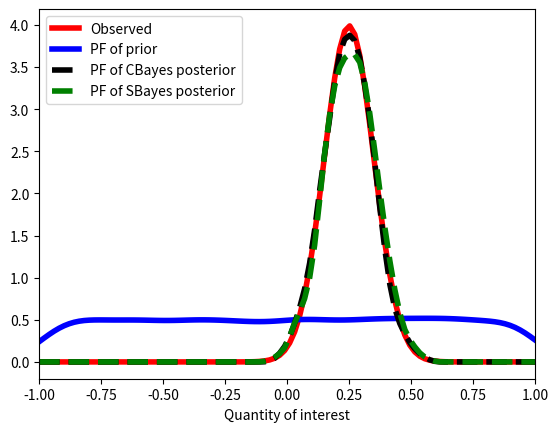
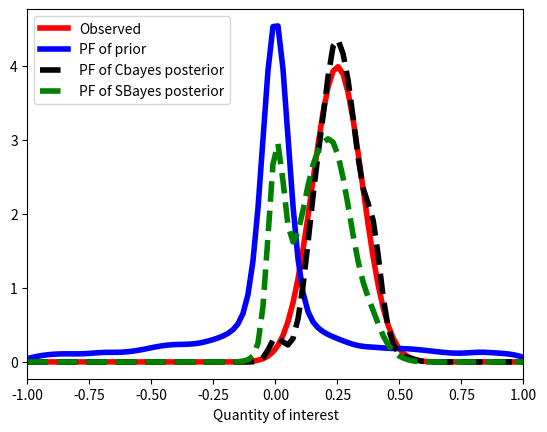
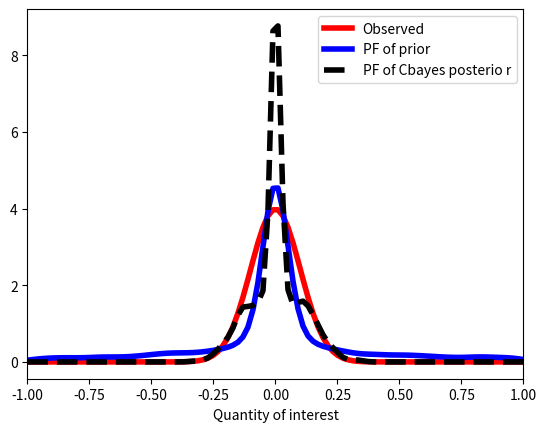
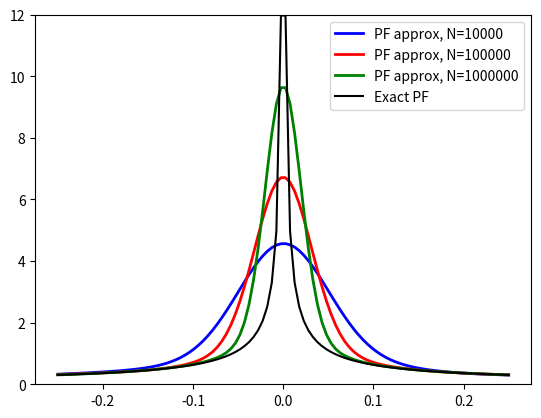
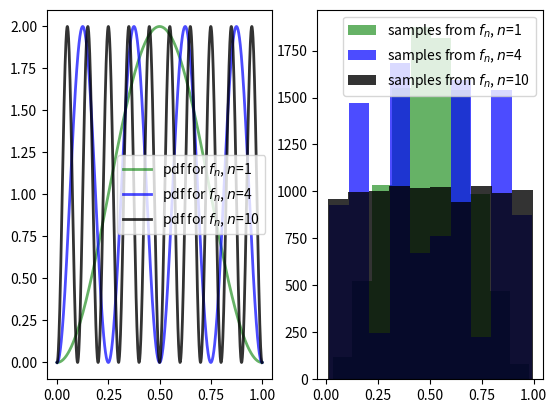

Write Python code to recreate these figures, in order.
#!/usr/bin/env python
# coding: utf-8

# ## <center> Consistent Bayesian Inference with Push-Forward Measures: Theoretical Developments
# ___
#     
# <center> 
# [redacted]
# 
# 
# [redacted]
# 
# 
# [redacted]
# 
# ___
# 
# <center>References:
# 
# _[***Combining Push-Forward Measures and Bayes' Rule to Construct Consistent Solutions to Stochastic Inverse Problems
# ***, T. Butler, J. Jakeman, T. Wildey, SIAM J. Sci. Comput., 40(2), A984–A1011](https://epubs.siam.org/doi/abs/10.1137/16M1087229)_
# 
# _[***Convergence of Probability Densities using Approximate Models for Forward and Inverse Problems in Uncertainty Quantification***, T. Butler, J. Jakeman, T. Wildey, arXiv:1807.00375](https://arxiv.org/abs/1807.00375)_
# 
# ___
# <center>Tutorial and these slides available at: https://github.com/eecsu/SIAM-AN18-Tutorial

# ### <center> Outline
# ___
#     
# 
# * [An overview](#Intuition)
# 
#     * The big picture, some intuition/theory, and a simple example in Python to illustrate some key points.
# <br>
# <br>
# 
# * [Recent Theoretical Advancements](#Advances)
# 
#     * Proving convergence of densities using approximate models.
# <br>
# <br>
# 
# * [Some advanced numerical results](#Numerics) ***If time permits***
# 
#     * Sparse grids and discretized PDEs.
# <br>
# <br>
#     
# * [Conclusions and On-going/Future Work](#Conclusions)

# <a id='Intuition'></a>
# ### <center> Building Intuition
# ___
#     
# Most of the material in this part of the talk is found in _[***Combining Push-Forward Measures and Bayes' Rule to Construct Consistent Solutions to Stochastic Inverse Problems
# ***, T. Butler, J. Jakeman, T. Wildey, SIAM J. Sci. Comput., 40(2), A984–A1011](https://epubs.siam.org/doi/abs/10.1137/16M1087229)_

# #### Defining the input/output spaces and the mapping between them
# 
#  * $\lambda\in\Lambda$ denotes inputs to some model referred to as <font color='blue'>model parameters.</font>
#  
#  
#  * $Q(\lambda)$ denotes measurable (scalar) outputs of the model referred to as <font color='blue'>quantities of interest (QoI).</font>
#  
#  
#  * $\mathcal{D} = Q(\Lambda)$ denotes the set of observable data that can be <font color='red'>predicted by the model</font>.
#      * $q$ is used to denote a single datum.

# ### <center> Building Intuition
# ___
#     
# <center><img src="figures/inf_pred_cartoon.png" width=70%>

# ### <center> A statistical Bayesian perspective
# ___
# 
# $$
#     \tilde{\pi}_\Lambda^{post}(\lambda \, | \, q) = \pi_\Lambda^{prior}\frac{ L(q\, |\,  \lambda) }{C}
# $$

#  * $\pi_\Lambda^{prior}$ is a prior.
# 
# 
#  * $L(q\, | \, \lambda)$ is a ***data likelihood*** function that is not necessarily the same as the observed density.
# 
# 
#  * $C$ is a normalizing constant.
#  
#      * Usually not important when generating samples from the posterior. 
#      
#      * We compute it to compare to our posterior.
#  

# ### <center> A different perspective
# ___
# Given a probability measure on $\mathcal{D}$ describing uncertainty in observed data, determine a probability measure $P_\Lambda$ on $\Lambda$ that is <font color='purple'>***consistent***</font> with both the model and observed data. 

#    
# Consistency means the ***<font color='blue'>push-forward measure*** of $P_\Lambda$ through the QoI map $Q(\lambda)$ matches the probability measure given on $\mathcal{D}$. 

# In other words, we want $P_\Lambda$ to be a ***<font color='blue'>pullback measure.</font>***

# To construct the pullback density, we utilize the ***<font color='blue'>push-forward of the prior</font>***:
# 
#  
#  * $\pi_{\mathcal{D}}^{Q(prior)}$ is the push-forward of the prior density.
#  
#      * Represents a prior ***prediction*** of the relative likelihood of model outputs.

# ### <center> A different (consistent) type of posterior
# ___
# $$
#   \large \pi_\Lambda^{post}(\lambda) = \pi_\Lambda^{prior}(\lambda) \frac{\pi_{\mathcal{D}}^{obs}(Q(\lambda))}{\pi_{\mathcal{D}}^{Q(prior)}(Q(\lambda))} 
# $$
# 

# * Solving a ***<font color='blue'>forward UQ problem</font>*** to approximate $\pi_{\mathcal{D}}^{Q(prior)}$ provides the ***<font color='blue'>necessary and sufficient</font>*** information required to ***<font color='blue'>uniquely define</font>*** $\pi_\Lambda^{post}$.
# 

#  * **<font color='purple'>Predictability Assumption</font>**: $\exists$ $C>0$ such that $\pi_{\mathcal{D}}^{obs}(q) \leq C\pi_{\mathcal{D}}^{Q(prior)}(q)$ for a.e. $q\in\mathcal{D}$.

# * $\pi_\Lambda^{post}$ is ***<font color='blue'>stable</font>*** (in the TV-metric) w.r.t. perturbations in $\pi_\Lambda^{prior}$ and $\pi_{\mathcal{D}}^{obs}$.

# * The error in the approximate $\pi_\Lambda^{post}$ is bounded by the error in the approximate $\pi_{\mathcal{D}}^{Q(prior)}$ , i.e., the approximations are ***<font color='blue'>numerically stable.</font>*** 

# ### <center> A simple example in Python: The Libraries
# ___
# 
#  * `numpy` to handle sample sets
#  
#     * `random` subpackage to generate random samples of various distributions.
# 
#  * `scipy.stats`
# 
#     * A standard kernel density estimator to approximate densities on sample sets.
# 
#     * Evaluate some standard density functions (e.g., normal) on sample sets.
# 
#  * `matplotlib.pyplot` to visualize results.

# In[1]:


# The libraries we will use
import numpy as np
from scipy.stats import norm # The standard Normal distribution
from scipy.stats import gaussian_kde as GKDE # A standard kernel density estimator
import matplotlib.pyplot as plt


# In[2]:


get_ipython().magic(u'matplotlib notebook')


# ### <center> A simple example in Python: The Spaces and QoI
# ___
# 
# 
# * $\Lambda=[-1,1]$ (this is dealt with implicitly later).
# 
# 
# * $Q(\lambda) = \lambda^p$ for $p=1$ or $5$.
#      * $\mathcal{D} = Q(\Lambda) = [-1,1]$ (we will explore the impacts of this later).

# In[3]:


def QoI(lam,p): # defing a QoI mapping function
    q = lam**p
    return q


# ### <center> A simple example in Python: The Densities
# ___
# 
# 
# * $\pi_{\Lambda}^{prior} \sim U([-1,1])$
# 
# * $\pi_{\mathcal{D}}^{obs} \sim N(0.25,0.1^2)$
#  
# * $\pi_{\mathcal{D}}^{Q(prior)}$ is approximated for each QoI map using `N` samples and the Gaussian Kernel Density Estimator (`GKDE`) imported from `scipy.stats`.

# In[4]:


# Approximate the pushforward of the prior
N = int(1E4) # number of samples from prior
lam = np.random.uniform(low=-1,high=1,size=N) # sample set of the prior

# Evaluate the two different QoI maps on this prior sample set
qvals_linear = QoI(lam,1) # Evaluate lam^1 samples
qvals_nonlinear = QoI(lam,5) # Evaluate lam^5 samples
 
# Estimate push-forward densities for each QoI
q_linear_kde = GKDE( qvals_linear ) 
q_nonlinear_kde = GKDE( qvals_nonlinear )


# ### <center> A simple example in Python: Sampling $\pi_\Lambda^{post}$
# ___
# 
# **<font color='purple'>Goal:</font>** Re-use samples generating $\pi_{\mathcal{D}}^{Q(prior)}$ to generate samples from $\pi_\Lambda^{post}$. 

# #### Investigate  [rejection sampling](https://en.wikipedia.org/wiki/Rejection_sampling):
# ___
# **<font color='purple'>Goal:</font>** Use samples from a random variable with density $g$ to generate samples from a random variable with density $f$. 
# 
# 
# **<font color='purple'>Requirement:</font>** There exists $M>0$ such that $f(x)\leq M g(x)$ for all $x$. 

# **<font color='purple'>Algorithm:</font>**
# For proposed sample $y$ from $g$ 
# * Generate sample $u \sim \mathrm {Unif} (0,1)$.
# * If $u<f(y)/Mg(y)$, <font color='blue'>accept</font> $y$ as sample from $f$, otherwise reject.

# ### <center> A simple example in Python: Sampling $\pi_\Lambda^{post}$
# ___
# **<font color='purple'>Rejection sampling for $\pi_\Lambda^{post}$?</font>**
#     
# $g=\pi_\Lambda^{prior}$ and $f=\pi_\Lambda^{post}$, so can use rejection sampling if there exists $M>0$ s.t.
# $$
#     \pi_\Lambda^{prior}(\lambda) \frac{\pi_{\mathcal{D}}^{obs}(Q(\lambda))}{\pi_{\mathcal{D}}^{Q(prior)}(Q(\lambda))} \leq M \pi_\Lambda^{prior}(\lambda).
# $$

# **<font color='purple'>Some manipulations and an observation</font>**
# 
# Divide through by the $\pi_\Lambda^{prior}$ and multiply by $\pi_{\mathcal{D}}^{Q(prior)}$ to both sides to see
# $$
#     \pi_{\mathcal{D}}^{obs}(Q(\lambda)) \leq M \pi_{\mathcal{D}}^{Q(prior)}.
# $$

# ***<font color='purple'>The predictability assumption guarantees the existence of $M>0$.</font>***

# ### <center> A simple example in Python: Something useful
# ___
#     
# $$
#     \text{We rewrite } \pi_\Lambda^{post}(\lambda) = \pi_\Lambda^{prior}(\lambda)r(Q(\lambda)), \text{ where } r(Q(\lambda)) := \frac{\pi_{\mathcal{D}}^{obs}(Q(\lambda))}{\pi_{\mathcal{D}}^{Q(prior)}(Q(\lambda))}.
# $$

# * $r(Q(\lambda))$ defines a re-weighting of the prior and its samples.

# * Can estimate $M>0$ by maximum of $r(Q(\lambda))$ on the prior sample set.

# * Rejection sampling done by comparing $r(Q(\lambda))/M$ evaluated on prior sample set to uniform random variables.

# In[5]:


def rejection_sampling(r):
    N = r.size # size of proposal sample set
    check = np.random.uniform(low=0,high=1,size=N) # create random uniform weights to check r against
    M = np.max(r)
    new_r = r/M # normalize weights 
    idx = np.where(new_r>=check)[0] # rejection criterion
    return idx


# ### <center> A simple example in Python: Sampling time!
# ___
# 
# We now compute $r(Q(\lambda))$ and perform rejection sampling.

# In[6]:


# Evaluate the observed density on the QoI sample set and then compute r
obs_vals_linear = norm.pdf(qvals_linear, loc=0.25, scale=0.1)
obs_vals_nonlinear = norm.pdf(qvals_nonlinear, loc=0.25, scale=0.1)

r_linear = np.divide(obs_vals_linear,q_linear_kde(qvals_linear))
r_nonlinear = np.divide(obs_vals_nonlinear,q_nonlinear_kde(qvals_nonlinear))


# In[7]:


# Use rejection sampling for the CBayes posterior
samples_to_keep_linear = rejection_sampling(r_linear)
post_q_linear = qvals_linear[samples_to_keep_linear]
post_lam_linear = lam[samples_to_keep_linear]

samples_to_keep_nonlinear = rejection_sampling(r_nonlinear)
post_q_nonlinear = qvals_nonlinear[samples_to_keep_nonlinear]
post_lam_nonlinear = lam[samples_to_keep_nonlinear]


# ### <center> A simple example in Python: Comparison to statistical Bayesian
# ___
# 
# Below, we consider the same prior and QoI maps as before, and we make the data likelihood function match the observed density.

# In[8]:


# compute normalizing constants
C_linear = np.mean(obs_vals_linear) 
C_nonlinear = np.mean(obs_vals_nonlinear)

sbayes_r_linear = obs_vals_linear/C_linear
sbayes_r_nonlinear = obs_vals_nonlinear/C_nonlinear

sbayes_samples_to_keep_linear = rejection_sampling(sbayes_r_linear)
sbayes_post_q_linear = qvals_linear[sbayes_samples_to_keep_linear]
sbayes_post_lam_linear = lam[sbayes_samples_to_keep_linear]

sbayes_samples_to_keep_nonlinear = rejection_sampling(sbayes_r_nonlinear)
sbayes_post_q_nonlinear = qvals_nonlinear[sbayes_samples_to_keep_nonlinear]
sbayes_post_lam_nonlinear = lam[sbayes_samples_to_keep_nonlinear]


# In[9]:


# Compare the observed and the pushforwards of prior, Cbayes posterior and Sbayes posterior
plt.figure()
qplot = np.linspace(-1,1, num=100)
obs_vals_plot = norm.pdf(qplot, loc=0.25, scale=0.1)

postq_lin_kde = GKDE( post_q_linear )
sb_postq_lin_kde = GKDE( sbayes_post_q_linear )

oplot = plt.plot(qplot,obs_vals_plot, 'r-', linewidth=4, label="Observed")
prplot = plt.plot(qplot,q_linear_kde(qplot),'b-', linewidth=4, label="PF of prior")
poplot = plt.plot(qplot,postq_lin_kde(qplot),'k--', linewidth=4, label="PF of CBayes posterior")
sb_poplot = plt.plot(qplot,sb_postq_lin_kde(qplot),'g--', linewidth=4, label="PF of SBayes posterior")

plt.xlim([-1,1]), plt.xlabel("Quantity of interest"), plt.legend(), plt.show()


# In[10]:


# Compare the observed and the pushforwards of prior, Cbayes posterior and Sbayes posterior
plt.figure()
qplot = np.linspace(-1,1, num=100)
obs_vals_plot = norm.pdf(qplot, loc=0.25, scale=0.1)

postq_nl_kde = GKDE( post_q_nonlinear )
sb_postq_nl_kde = GKDE( sbayes_post_q_nonlinear )

oplot = plt.plot(qplot,obs_vals_plot, 'r-', linewidth=4, label="Observed")
prplot = plt.plot(qplot,q_nonlinear_kde(qplot),'b-', linewidth=4, label="PF of prior")
poplot = plt.plot(qplot,postq_nl_kde(qplot),'k--', linewidth=4, label="PF of Cbayes posterior")
sb_poplot = plt.plot(qplot,sb_postq_nl_kde(qplot),'g--', linewidth=4, label="PF of SBayes posterior")

plt.xlim([-1,1]), plt.xlabel("Quantity of interest"), plt.legend(), plt.show()


# ### <center> A simple example in Python: Evaluating the solution
# ___
#     
# #### Quality of solution? 
# 
# * Statistics on posterior easily estimated using the accepted sample set, but it is ***<font color='red'>unusual to know what the mean or standard deviation of the posterior should be</font>.***

# * ***<font color='purple'>We do know what the statistics should be on the push-forward of $\pi_\Lambda^{post}$.</font>***
#     * Check by computing statistics of the `post_q_*` samples.    

#     
# * Statistics only tell part of the story, and we should in general check at least two things:
# 
#  1. Did we satisfy the predictability assumption?
#  
#  2. What did we gain by solving the inverse problem?

# ### <center> A simple example in Python: Developing a diagnostic
# ___
# #### 1. Did we satisfy the predictability assumption?
# 
# Predictability assumption satisfied implies $I(\pi_\Lambda^{post})=1$ where, 
# 
# $$
#     I(\pi_\Lambda^{post}) = \int_\Lambda \pi_\Lambda^{post}(\lambda)\, d\mu_\Lambda.
# $$

# Direct substitution yields
# $$
#     I(\pi_\Lambda^{post}) = \int_\Lambda \pi_\Lambda^{prior}(\lambda)r(Q(\lambda))\, d\mu_\Lambda = \int_\Lambda r(Q(\lambda))\, dP_\Lambda^{prior} = \mathbb{E}(r(Q(\lambda))).
# $$

# ___
# **<font color='purple'>Diagnostic for Numerically Verifying Predictability Assumption Satisfied:</font>**
# 
# ***Sample mean of $r(Q(\lambda))$ is approximately 1.***
# ___

# ### <center> A simple example in Python: Information gain
# ___
# 
# #### 2. What did we gain by solving the inverse problem?
# 
# ***<font color='blue'>Information gain</font>*** quantified by the [Kullback-Leibler divergence](https://en.wikipedia.org/wiki/Kullback%E2%80%93Leibler_divergence) (KL divergence)
# \begin{eqnarray*}
#     KL(\pi_{\Lambda}^{post} \, : \, \pi_{\Lambda}^{prior}) &=& \int_\Lambda \pi_\Lambda^{post}(\lambda)\log\left(\frac{\pi_\Lambda^{post}(\lambda)}{\pi_\Lambda^{prior}(\lambda)}\right)\, d\mu_\Lambda \\ &=& \int_\Lambda r(Q(\lambda))\log r(Q(\lambda))\, dP_\Lambda^{prior}.
# \end{eqnarray*}

# **<font color='purple'> Understanding the KL divergence:</font>**
# $KL(\pi_{\Lambda}^{post} \, : \, \pi_{\Lambda}^{prior}) \geq 0$.
# * Larger values indicate the posterior differs more significantly from the prior. 
#         
# * Different priors or different QoI maps clearly can impact the KL divergence.

# ### <center> A simple example in Python: Some further investigation
# ___
# 
# Let's compute some statistics, diagnostics and information gained.

# In[11]:


print(np.mean(post_q_linear))
print(np.sqrt(np.var(post_q_linear)))
print(np.mean(r_linear))
print(np.mean(r_linear*np.log(r_linear)))


# In[12]:


print(np.mean(post_q_nonlinear))
print(np.sqrt(np.var(post_q_nonlinear)))
print(np.mean(r_nonlinear))
print(np.mean(r_nonlinear*np.log(r_nonlinear)))


# ### <center> A simple example in Python: Solving multiple inverse problems
# ___
# 
# #### Investigating different observed densities
# 
# Once  $\pi_\mathcal{D}^{Q(prior)}$ is constructed, $\pi_\Lambda^{post}$ is trivial to define for any observed density ***<font color='purple'>as long as the predictability assumption holds.</font>*** 

# In[13]:


obs_vals_nonlinear_new = norm.pdf(qvals_nonlinear, loc=0.0, scale=0.1)


# In[14]:


r_nonlinear_new = np.divide(obs_vals_nonlinear_new,q_nonlinear_kde(qvals_nonlinear))

samples_to_keep_nonlinear_new = rejection_sampling(r_nonlinear_new)
post_q_nonlinear_new = qvals_nonlinear[samples_to_keep_nonlinear_new]
post_lam_nonlinear_new = lam[samples_to_keep_nonlinear_new]


# In[15]:


print(np.mean(post_q_nonlinear_new))
print(np.sqrt(np.var(post_q_nonlinear_new)))
print(np.mean(r_nonlinear_new))
print(np.mean(r_nonlinear_new*np.log(r_nonlinear_new)))


# In[16]:


# Compare the observed and the pushforwards of prior and Cbayes posterior
plt.figure()
qplot = np.linspace(-1,1, num=100)
obs_vals_plot = norm.pdf(qplot, loc=0, scale=0.1)
postq_nl_kde = GKDE( post_q_nonlinear_new )

oplot = plt.plot(qplot,obs_vals_plot, 'r-', linewidth=4, label="Observed")
prplot = plt.plot(qplot,q_nonlinear_kde(qplot),'b-', linewidth=4, label="PF of prior")
poplot = plt.plot(qplot,postq_nl_kde(qplot),'k--', linewidth=4, label="PF of Cbayes posterio r")

plt.xlim([-1,1]), plt.xlabel("Quantity of interest"), plt.legend(), plt.show() 


# ### <center> A simple example in Python: **<font color='purple'>Approximation error in $\pi_\mathcal{D}^{Q(prior)}$</font>**
# ___

# In[17]:


plt.figure()
qplot = np.linspace(-0.25,0.25, num=100)
Ns = [1E4, 1E5, 1E6] # Compute the pushforward of the prior for different sample sizes
cs = ['b','r','g']
for N,c in zip(Ns,cs):
    lam_loop = np.random.uniform(low=-1,high=1,size=int(N)) 
    qvals_nonlinear_loop = QoI(lam_loop,5)
    q_nonlinear_kde_loop = GKDE( qvals_nonlinear_loop )
    plt.plot(qplot,q_nonlinear_kde_loop(qplot),c, linewidth=2, label="PF approx, N=" + str(int(N)))
plt.plot(qplot, 1/10*np.abs(qplot)**(-4/5),'k',label='Exact PF'), plt.ylim([0,12]), plt.legend(), plt.show()


# <a id='Advances'></a>
# 
# ### <center> Using Approximate Models for a Forward Problem
# ___
#     
# The material in the rest of the talk can mostly be found in _[***Convergence of Probability Densities using Approximate Models for Forward and Inverse Problems in Uncertainty Quantification***, T. Butler, J. Jakeman, T. Wildey, arXiv:1807.00375](https://arxiv.org/abs/1807.00375)_

# ### <center> Some context and a simple example in Python
# ___
# 
# * **<font color='purple'>Goal:</font>** Prove if $Q_n\to Q$ in $L^\infty(\Lambda)$ then $\pi_\Lambda^{Q_n(prior)}\to \pi_\Lambda^{Q(prior)}$. 

# What do we have to work with?
# 
# * Convergence of r.v.'s $(Q_n)$ in $L^p$ $\Rightarrow$ convergence in probability.
# 
# * Convergence in probability $\Rightarrow$ convergence in distribution.

# How do we relate convergence in distribution and densities?
# 
# * **<font color='purple'>Scheffe's Theorem</font>** states a.e. convergence of densities implies convergence in distribution.
# 
#     * Converse of Scheffe's Theorem generally **<font color='red'>false.</font>** 

# In[18]:


# Classical counterexample to converse of Scheffe's Theorem
from scipy.optimize import bisect
plt.figure()
xplot = np.linspace(0,1,num=int(1E3))
N = int(1E4)
ns = [1,4,10]
cs = ['g','b','k']
alphas = [0.6,0.7,0.8]
u = np.random.uniform(low=0,high=1,size=N) 
lam_loop = np.zeros(N)
for n,c,a in zip(ns,cs,alphas):
    def f_n(x): # The pdf
        return (1-np.cos(2*np.pi*n*x))
    plt.subplot(1,2,1), plt.plot(xplot,f_n(xplot), c, linewidth=2, label='pdf for $f_n$, $n$='+str(n),alpha=a)
    for i in range(N): # Sample from r.v. with the pdf
        def F_n(x): # The cdf
            return (x-1/(2*np.pi*n)*np.sin(2*np.pi*n*x)-u[i])
        lam_loop[i] = bisect(F_n,0,1)
    plt.subplot(1,2,2), plt.hist(lam_loop, color=c, label='samples from $f_n$, $n$='+str(n),alpha=a)
plt.subplot(1,2,1), plt.legend(), plt.subplot(1,2,2), plt.legend()


# ### <center> Converse of Scheffe's Theorem: Continuity and Boundedness conditions
# ___

# Conditions on exact QoI map and push-forward:
# * **<font color='blue'>[Boundedness]</font>**  <font color='gray'>$\exists B_1>0$ s.t. $\sup_{q\in\mathcal{D}} \pi_\mathcal{D}^{Q(prior)}(q) \leq B_1$.</font>
# 
# * **<font color='blue'>[Continuity]</font>**  <font color='gray'> $\exists A\in\mathcal{B}_{\mathcal{D}}$ s.t. $\mu_\mathcal{D}(A)=0$ and $\pi_\mathcal{D}^{Q(prior)}$ continuous on $\mathcal{D}\backslash A$.</font>

# Corresponding conditions using sequence of approximate QoI maps $(Q_n(\lambda))$:
# * **<font color='blue'>[Boundedness]</font>** <font color='gray'>$\exists B_2>0$ s.t. $\sup_{q\in\mathcal{D}} \pi_\mathcal{D}^{Q_n(prior)}(q) \leq B_2$.</font>
# 
# * **<font color='blue'>[Continuity]</font>** <font color='gray'>$\forall \delta>0$ $\exists N_\delta\in\mathcal{B}_\mathcal{D}$ s.t. $A\subset N_\delta$, $\mu_\mathcal{D}(N_\delta)<\delta$, and $(\pi_{\mathcal{D}}^{Q_n(prior)})$ is a.u.e.c. on $\mathcal{D}\backslash N_\delta$.</font>

# ### <center> The main convergence theorems
# ___
#     
# **<font color='purple'>Theorem 1:</font>** $Q_n\to Q$ in $L^\infty(\Lambda)$ $\Rightarrow$ $\pi_\mathcal{D}^{Q_n(prior)}(q) \to \pi_{\mathcal{D}}^{Q(prior)}(q)$ in $L^\infty(\mathcal{D})$.

# **<font color='purple'>Theorem 2:</font>** $Q_n\to Q$ in $L^\infty(\Lambda)$ $\Rightarrow$ $\pi_\mathcal{D}^{Q_n(prior)}(Q_n(\lambda)) \to \pi_{\mathcal{D}}^{Q(prior)}(Q(\lambda))$ in $L^\infty(\Lambda)$.

# **<font color='purple'>Theorem 3:</font>** $Q_n\to Q$ in $L^\infty(\Lambda)$ $\Rightarrow$ $\pi_\Lambda^{post,n}(\lambda) \to \pi_\Lambda^{post}(\lambda)$ in $L^1(\Lambda)$.

# ### <center> Convergence rate theorems
# 
# 
# We often approximate densities using a KDE on a finite set of samples.
# * Let ***<font color='blue'>sample rate</font>*** denote the rate of convergence of the KDE.
#     * This rate is effectively governed by the complexity in evaluating $Q_n$ for a given $n$.
#        
#     

# * Let ***<font color='blue'>approx. model rate</font>*** denote the rate of convergence of $(Q_n)$.

# **<font color='purple'>General Convergence Rate Theorem:</font>** ***R.o.C. = sample rate + approx. model rate.***

# We are using approx. models in order to generate lots of samples, so
# 
# **<font color='purple'>Theorem:</font>** ***Practical R.o.C. = approx. model rate.***

# <a id='Numerics'></a>
# 
# ### <center> Some numerical results
# ___
#     
# Will quickly summarize two examples from _[***Convergence of Probability Densities using Approximate Models for Forward and Inverse Problems in Uncertainty Quantification***, T. Butler, J. Jakeman, T. Wildey, arXiv:1807.00375](https://arxiv.org/abs/1807.00375)_

# ### <center> A Sparse Grid Example
# ___
# 
# * $\Lambda = [0,1]^2$, $\pi_\Lambda^{prior}\sim U(\Lambda)$, $5E+4$ samples used.
# 	
# * $Q(\lambda) =$ weighted sum of Gaussian peaks approximated with sparse grids based on Clenshaw-Curtis points.
# 
# **<center><font color='purple'>Left-to-right: Level-4 sparse grid, Level-8 sparse grid, and reference solution</font></center>**
# <table border="0">
# <tr>
# <td> <center> <img src="figures/peaks_cc_sgl4.png"/>  </td>
# <td> <center> <img src="figures/peaks_cc_sgl8.png"/> </td>
# <td> <center> <img src="figures/peaks_cc_ref.png"/> </td>
# </tr>
# </table> 
# 

# ### <center> A Sparse Grid Example: Push-Forward Convergence
# ___
#     
# <center><img src="figures/peaks_cc_FWD_error_convergence_SG.png" width=80%/> 

# ### <center> A Sparse Grid Example: Posterior Convergence ($\pi_\mathcal{D}^{obs} \sim N(2.3, 0.04)$)
# ___
# 
# <center><img src="figures/peaks_cc_INV_error_convergence_SG.png" width=70%/> 

# ### <center> Discretized PDE Example
# ___
# **<font color='purple'>Model Setup:</font>**  
# \begin{equation*}
# \begin{cases}
# -\nabla \cdot (K(\lambda) \nabla u) = 0, & (x,y)\in\Omega = (0,1)^2,\\
# u = 1, & x=0, \\
# u = 0, & x=1, \\
# K(\lambda)\nabla p \cdot \mathbf{n} = 0, & y=0 \text{ and } y=1.
# \end{cases}
# \end{equation*}
# 
# * $Y = \log{K}$ and $Y(\lambda) = \overline{Y} + \sum_{i=1}^\infty \xi_i(\lambda)\sqrt{\eta_i}f_i(x,y)$.
#     * Truncate at 100 terms and $\pi_\Lambda^{prior}\sim N(0,I)$.

# **<font color='purple'>Numerical Setup:</font>** 
# 
# * Continuous piecewise bilinear FEM on uniform spatial grid.
#     * $h=1/10,1/20,1/40,1/80,1/160$.
#     
# * Use $1E4$ samples from $\pi_\Lambda^{prior}$.

# ### <center> Discretized PDE Example: Push-Forward Convergence
# ___
# 
# <center><img src="figures/porous_100D_FWD_error_convergence_SD_v2.png" width=80%/> 

# ### <center> Discretized PDE Example: Posterior Convergence ($\pi_\mathcal{D}^{obs}\sim N(0.7,1E-4)$)
# ___
#    
# <center><img src='figures/porous_100D_INV_error_convergence_SD_v2.png' width="70%">

# <a id="Conclusions"></a>
# 
# ### <center> Conclusions
# ___
#     
# 
# * The consistent Bayesian posterior is a pullback measure.
#     * Is immediately obtained once a push-forward of the prior is obtained.
#     * Is stable w.r.t. perturbations in the prior/observed, and is numerically stable.
#     * Is fundamentally different than the statistical Bayesian posterior.

# * Convergence of push-forwards and posteriors guaranteed for a seq. of approx. models.
#     * Requires conditions on continuity and boundedness to hold.
#         * Typical type of conditions assumed when applying sparse grids or refinishing meshes.
#     * Theoretical/practical rates of convergence follow.
#     

# ### <center> On-going/Future Work
# ___
# 
# * OED/OED4P
# * Multi-level/fidelity approaches
# * "Density-free" approaches
# * Various extensions of the method including
#     * parameter identification problems (e.g., using time series data)
#     * stochastic QoI Maps
#     * infinite dimensional spaces

# ### <center> Questions?
